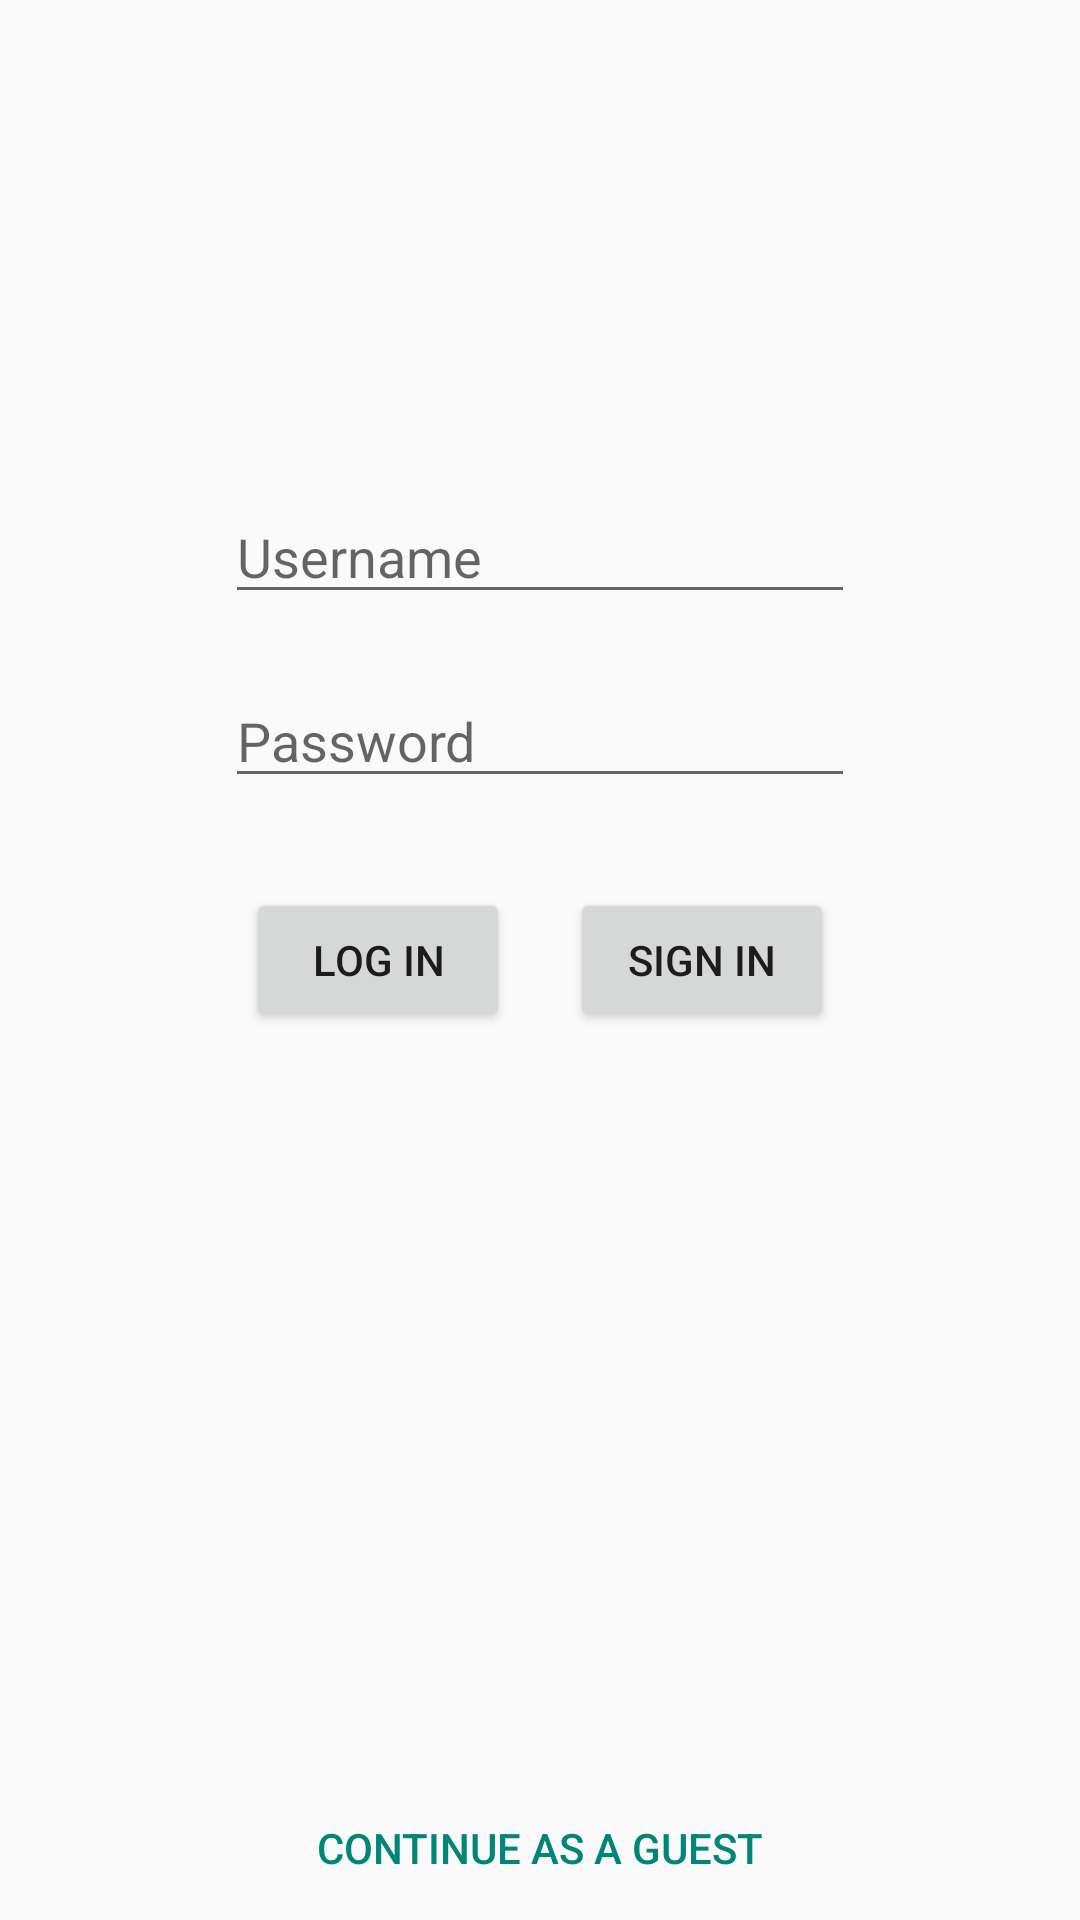

Here is an Android app screen rendered from its layout file. Give the layout XML and the strings, colors and styles it references.
<!-- AndroidManifest.xml: application theme Theme.MazeApp -->
<!-- res/layout/maze_log_and_sign_in_activity.xml -->
<?xml version="1.0" encoding="utf-8"?>
<androidx.constraintlayout.widget.ConstraintLayout xmlns:android="http://schemas.android.com/apk/res/android"
    xmlns:app="http://schemas.android.com/apk/res-auto"
    xmlns:tools="http://schemas.android.com/tools"
    android:layout_width="match_parent"
    android:layout_height="match_parent">

    <LinearLayout
        android:layout_width="wrap_content"
        android:layout_height="wrap_content"
        android:layout_marginBottom="30dp"
        android:orientation="vertical"
        app:layout_constraintBottom_toTopOf="@+id/linearLayout"
        app:layout_constraintEnd_toEndOf="parent"
        app:layout_constraintStart_toStartOf="parent">

        <EditText
            android:id="@+id/usernameTextView"
            android:layout_width="match_parent"
            android:layout_height="wrap_content"
            android:ems="10"
            android:hint="@string/usernameTextView"
            android:inputType="textPersonName" />

        <Space
            android:layout_width="match_parent"
            android:layout_height="20dp" />

        <EditText
            android:id="@+id/passwordTextView"
            android:layout_width="match_parent"
            android:layout_height="wrap_content"
            android:ems="10"
            android:hint="@string/passwordTextView"
            android:inputType="textPassword" />

    </LinearLayout>

    <LinearLayout
        android:id="@+id/linearLayout"
        android:layout_width="wrap_content"
        android:layout_height="wrap_content"
        android:orientation="horizontal"
        app:layout_constraintBottom_toBottomOf="parent"
        app:layout_constraintEnd_toEndOf="parent"
        app:layout_constraintStart_toStartOf="parent"
        app:layout_constraintTop_toTopOf="parent">

        <Button
            android:id="@+id/logInButtonView"
            android:layout_width="wrap_content"
            android:layout_height="wrap_content"
            android:layout_weight="1"
            android:text="@string/logInButtonView" />

        <Space
            android:layout_width="20dp"
            android:layout_height="wrap_content"
            android:layout_weight="1" />

        <Button
            android:id="@+id/signInButtonView"
            android:layout_width="wrap_content"
            android:layout_height="wrap_content"
            android:layout_weight="1"
            android:text="@string/signInButtonView" />
    </LinearLayout>

    <TextView
        android:id="@+id/credentialsErrorTextView"
        android:layout_width="wrap_content"
        android:layout_height="wrap_content"
        android:layout_marginTop="10dp"
        app:layout_constraintEnd_toEndOf="parent"
        app:layout_constraintStart_toStartOf="parent"
        app:layout_constraintTop_toBottomOf="@+id/linearLayout" />

    <Button
        android:id="@+id/continueAsGuestButtonView"
        style="?android:attr/buttonBarButtonStyle"
        android:layout_width="match_parent"
        android:layout_height="wrap_content"
        android:text="@string/continueAsGuestButtonView"
        app:layout_constraintBottom_toBottomOf="parent"
        app:layout_constraintEnd_toEndOf="parent"
        app:layout_constraintStart_toStartOf="parent" />
</androidx.constraintlayout.widget.ConstraintLayout>
<!-- resources referenced by this layout -->
<resources>
  <string name="continueAsGuestButtonView">Continue as a guest</string>
  <string name="logInButtonView">Log In</string>
  <string name="passwordTextView">Password</string>
  <string name="signInButtonView">Sign In</string>
  <string name="usernameTextView">Username</string>
  <style name="Theme.MazeApp" parent="Theme.AppCompat.Light.NoActionBar">
          
          <item name="colorPrimary">@color/purple_500</item>
          <item name="colorPrimaryVariant">@color/purple_700</item>
          <item name="colorOnPrimary">@color/white</item>
          
          <item name="colorSecondary">@color/teal_200</item>
          <item name="colorSecondaryVariant">@color/teal_700</item>
          <item name="colorOnSecondary">@color/black</item>
          
          <item name="windowActionBar">false</item>
          <item name="windowNoTitle">true</item>
      </style>
  <!-- not gathered from this repository: default colours our renderer supplied (Android Studio template values) -->
  <color name="purple_500">#FF6200EE</color>
  <color name="purple_700">#FF3700B3</color>
  <color name="teal_200">#FF03DAC5</color>
  <color name="teal_700">#FF018786</color>
  <color name="black">#FF000000</color>
  <color name="white">#FFFFFFFF</color>
</resources>
